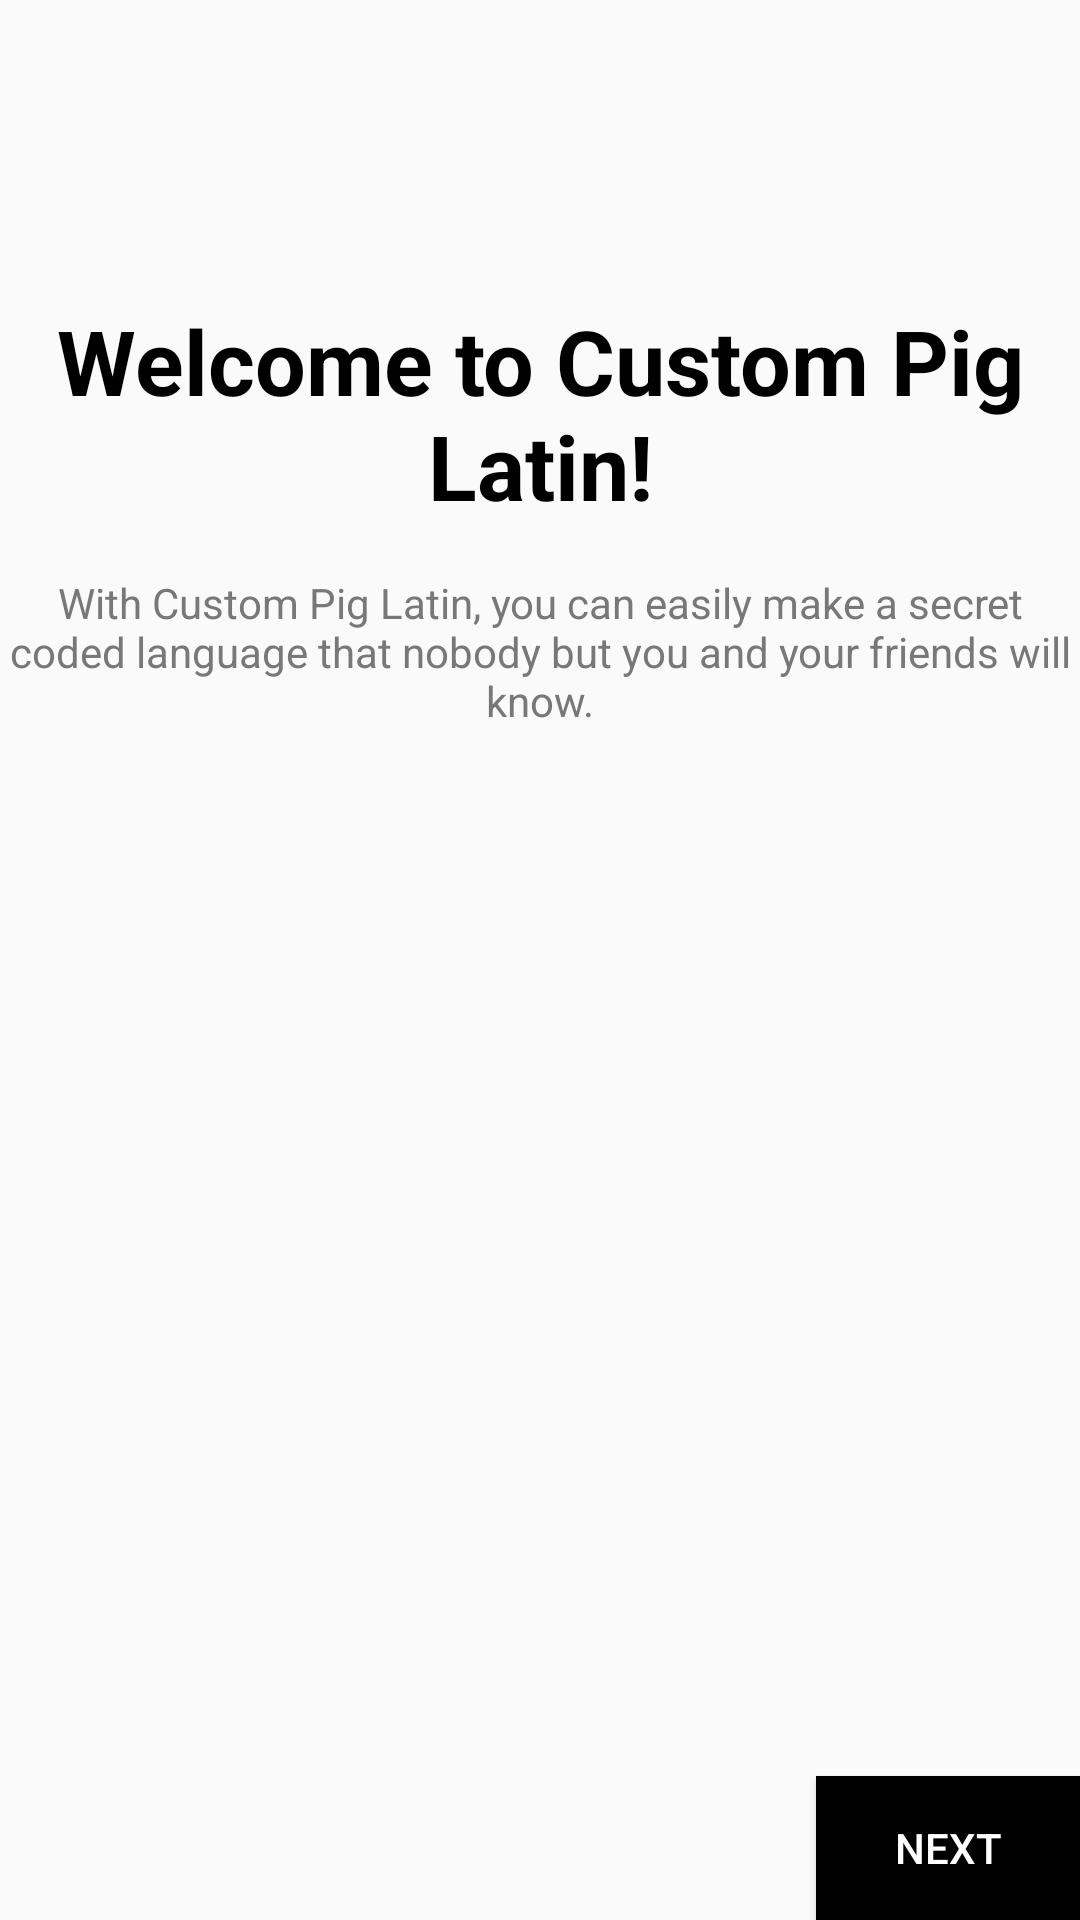

Reconstruct the res/layout file that produces this screen, plus the resources it refers to.
<!-- AndroidManifest.xml: application theme AppTheme -->
<!-- res/layout/activity_welcome.xml -->
<?xml version="1.0" encoding="utf-8"?>
<RelativeLayout xmlns:android="http://schemas.android.com/apk/res/android"
    android:layout_width="match_parent"
    android:layout_height="match_parent"
    android:layout_margin="16dp">

    <TextView
        android:id="@+id/title_info_tips"
        android:layout_width="match_parent"
        android:layout_height="wrap_content"
        android:gravity="center"
        android:text="@string/welcome_message"
        android:textStyle="bold"
        android:textSize="30sp"
        android:textColor="@color/black"
        android:layout_marginTop="100dp"
        android:layout_alignParentTop="true"
        android:layout_alignParentLeft="true"
        android:layout_alignParentStart="true" />

    <TextView
        android:layout_width="match_parent"
        android:layout_height="wrap_content"
        android:text="@string/subtitle_welcome_message"
        android:textColor="#787878"
        android:layout_below="@+id/title_info_tips"
        android:layout_marginTop="16dp"
        android:gravity="center"
        android:id="@+id/subtitle_info_tips"/>

    <Button
        android:layout_width="wrap_content"
        android:layout_height="wrap_content"
        android:layout_alignParentBottom="true"
        android:layout_alignParentRight="true"
        android:layout_alignParentEnd="true"
        android:text="@string/next_button"
        android:background="#000"
        android:textColor="#FFF"
        android:onClick="goToNext"
        android:id="@+id/button2" />


</RelativeLayout>
<!-- resources referenced by this layout -->
<resources>
  <color name="black">#000000</color>
  <string name="next_button">Next</string>
  <string name="subtitle_welcome_message">With Custom Pig Latin, you can easily make a secret coded
          language that nobody but you and your friends will know.</string>
  <string name="welcome_message">Welcome to Custom Pig Latin!</string>
  <style name="AppTheme" parent="Theme.AppCompat.Light.DarkActionBar">
          
          <item name="colorPrimary">@color/colorPrimary</item>
          <item name="colorPrimaryDark">@color/colorPrimaryDark</item>
          <item name="colorAccent">@color/colorAccent</item>
      </style>
  <color name="colorPrimary">#9e9e9e</color>
  <color name="colorPrimaryDark">#616161</color>
  <color name="colorAccent">#e70909</color>
</resources>
